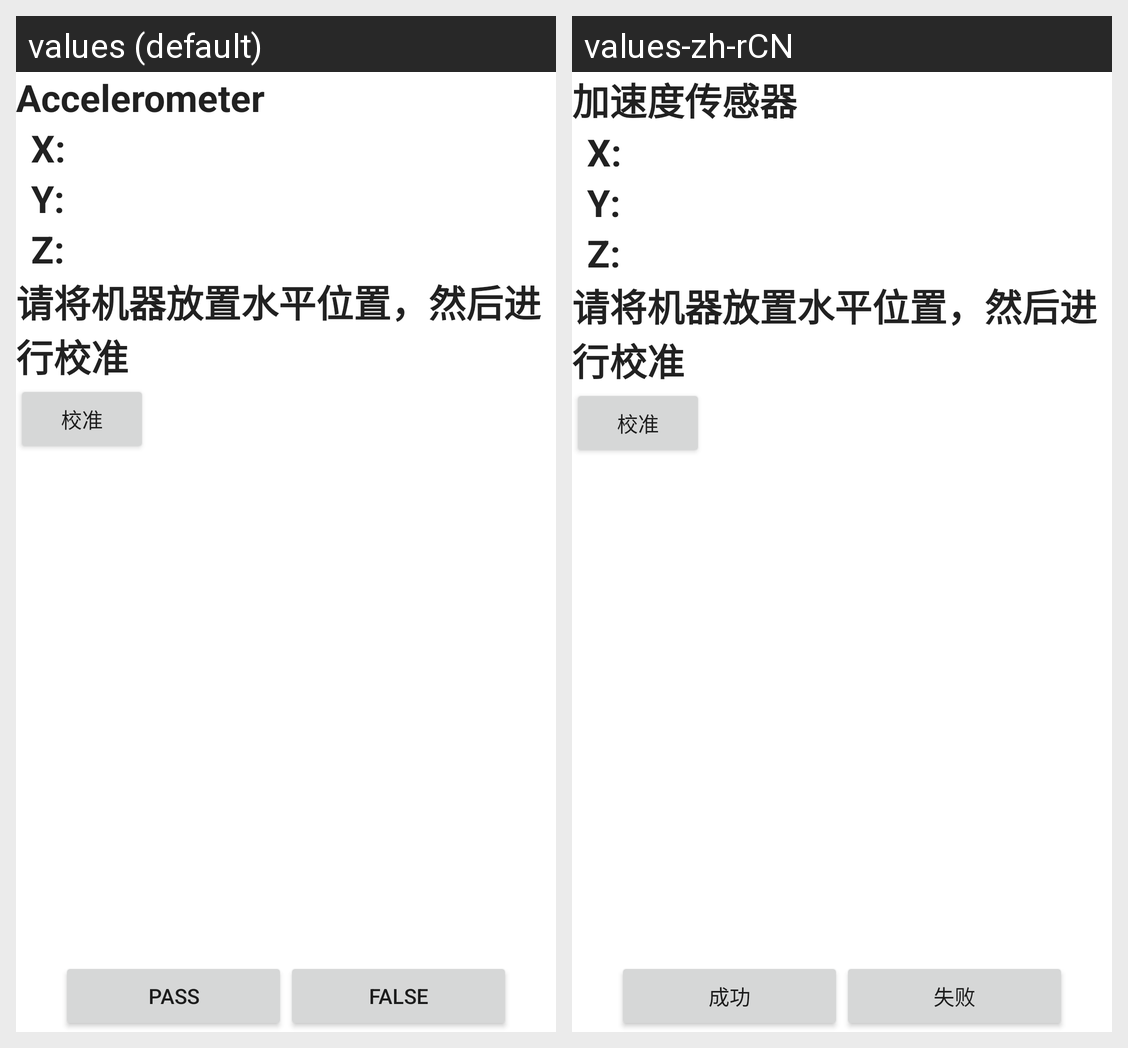

Locale-by-locale string values for the Android screen shown in this grid:
Android screen res/layout/gsensortest.xml rendered under 2 locales, left to right: values (default), values-zh-rCN. Device: Nexus 5 (rendered at 1080×1920; each locale shown at half size, 540×960, under a caption strip naming it); theme Theme.MaterialComponents.DayNight.NoActionBar.
Strings drawn on this screen, with the default value and each locale's value (text and hints the layout hard-codes, and strings that could not be matched under every locale, appear in the picture but are not listed):

accelerometer
  values: Accelerometer
  values-zh-rCN: 加速度传感器

x_is
  values: X: 
  values-zh-rCN: X:   [not translated; the default value is used]

y_is
  values: Y: 
  values-zh-rCN: Y:   [not translated; the default value is used]

z_is
  values: Z: 
  values-zh-rCN: Z:   [not translated; the default value is used]

gsensor_calibration
  values: 请将机器放置水平位置，然后进行校准
  values-zh-rCN: 请将机器放置水平位置，然后进行校准  [not translated; the default value is used]

calibration
  values: 校准
  values-zh-rCN: 校准  [not translated; the default value is used]

pass
  values: pass
  values-zh-rCN: 成功

falsed
  values: false
  values-zh-rCN: 失败
